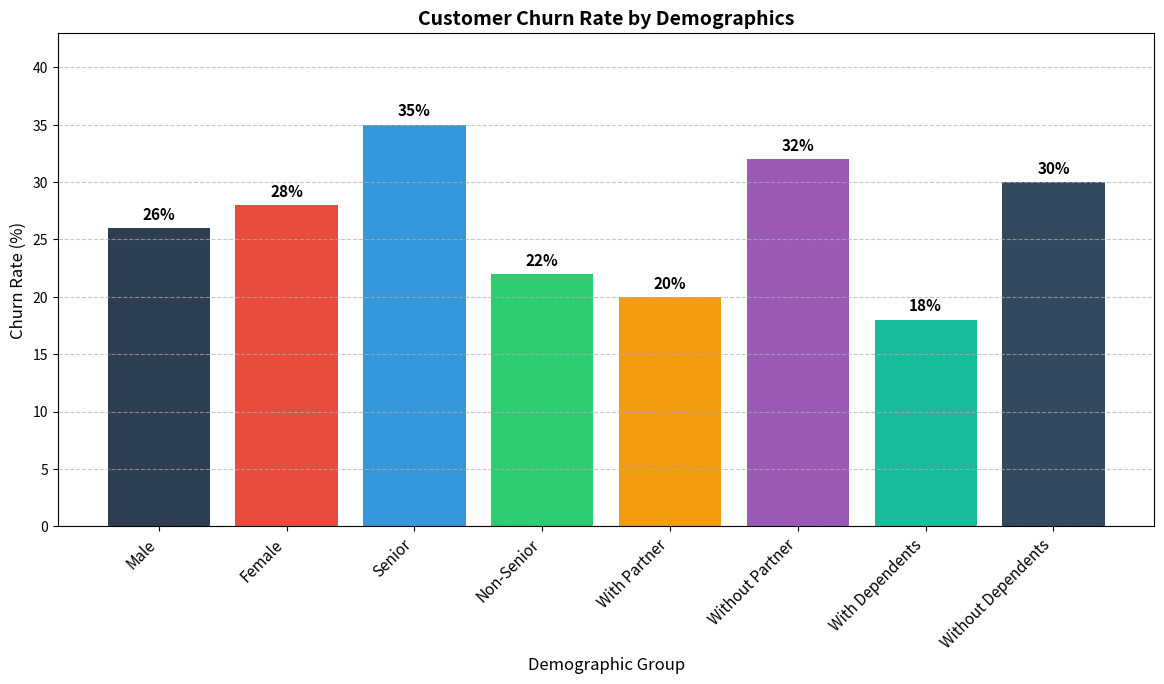
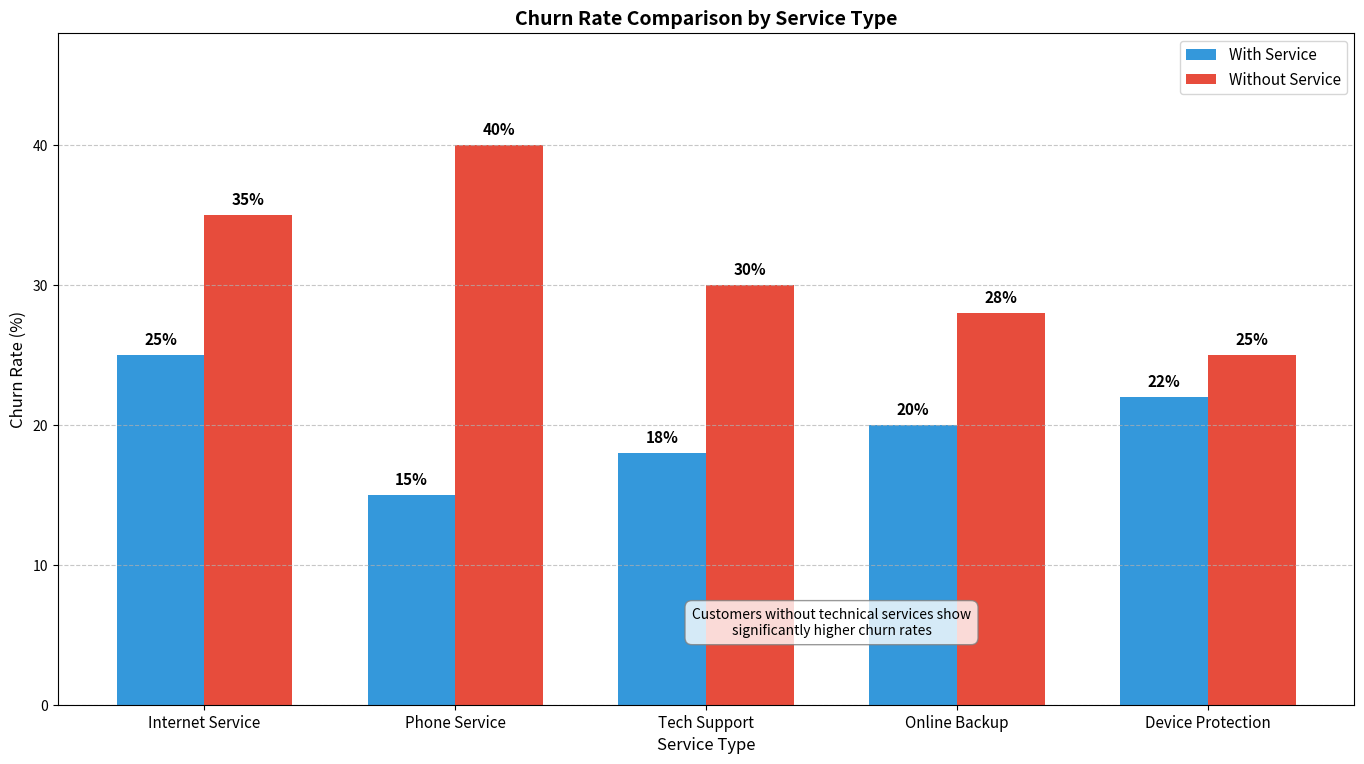

The script that saved these images, in order:
import matplotlib.pyplot as plt
import numpy as np
import pandas as pd
import os

# Create directory if needed
os.makedirs('static/images/project/churn', exist_ok=True)

# 1. Create an improved demographics plot with better spacing and sizing
plt.figure(figsize=(12, 8))  # Larger figure size
demographics = ['Male', 'Female', 'Senior', 'Non-Senior', 'With Partner', 'Without Partner', 'With Dependents', 'Without Dependents']
churn_rates = [26, 28, 35, 22, 20, 32, 18, 30]

# Use a more visually appealing color palette
colors = ['#2C3E50', '#E74C3C', '#3498DB', '#2ECC71', '#F39C12', '#9B59B6', '#1ABC9C', '#34495E']
bars = plt.bar(range(len(demographics)), churn_rates, color=colors)

# Add data labels on top of each bar
for bar in bars:
    height = bar.get_height()
    plt.text(bar.get_x() + bar.get_width()/2., height + 0.5,
             f'{height}%', ha='center', va='bottom', fontsize=11, fontweight='bold')

plt.xlabel('Demographic Group', fontsize=12)
plt.ylabel('Churn Rate (%)', fontsize=12)
plt.title('Customer Churn Rate by Demographics', fontsize=14, fontweight='bold')
plt.xticks(range(len(demographics)), demographics, rotation=45, ha='right', fontsize=11)
plt.ylim(0, max(churn_rates) + 8)  # Add some space at the top for labels
plt.grid(axis='y', linestyle='--', alpha=0.7)

# Add tight layout with more bottom padding for rotated labels
plt.tight_layout(pad=2.0, rect=[0, 0.05, 1, 0.95])
plt.savefig('static/images/project/churn/demographics.png', dpi=300, bbox_inches='tight')
plt.close()

print("Improved demographics plot saved")

# 2. Create an improved service usage plot with better spacing
plt.figure(figsize=(14, 8))  # Wider figure for more space
services = ['Internet Service', 'Phone Service', 'Tech Support', 'Online Backup', 'Device Protection']
churn_with_service = [25, 15, 18, 20, 22]
churn_without_service = [35, 40, 30, 28, 25]

x = np.arange(len(services))
width = 0.35

# Use more contrasting colors
plt.bar(x - width/2, churn_with_service, width, label='With Service', color='#3498DB')
plt.bar(x + width/2, churn_without_service, width, label='Without Service', color='#E74C3C')

# Add data labels on top of each bar
for i, v in enumerate(churn_with_service):
    plt.text(i - width/2, v + 0.5, f'{v}%', ha='center', va='bottom', fontsize=11, fontweight='bold')
for i, v in enumerate(churn_without_service):
    plt.text(i + width/2, v + 0.5, f'{v}%', ha='center', va='bottom', fontsize=11, fontweight='bold')

plt.xlabel('Service Type', fontsize=12)
plt.ylabel('Churn Rate (%)', fontsize=12)
plt.title('Churn Rate Comparison by Service Type', fontsize=14, fontweight='bold')
plt.xticks(x, services, fontsize=11)
plt.ylim(0, max(churn_without_service) + 8)  # Add space for labels
plt.legend(fontsize=11)
plt.grid(axis='y', linestyle='--', alpha=0.7)

# Add annotation explaining the significance
plt.annotate('Customers without technical services show\nsignificantly higher churn rates',
             xy=(2.5, 10), xytext=(2.5, 5),
             bbox=dict(boxstyle="round,pad=0.5", fc="white", ec="gray", alpha=0.8),
             ha='center', fontsize=10)

plt.tight_layout(pad=2.0)
plt.savefig('static/images/project/churn/service_usage.png', dpi=300, bbox_inches='tight')
plt.close()

print("Improved service usage plot saved")

print("Plot generation completed successfully!") 
